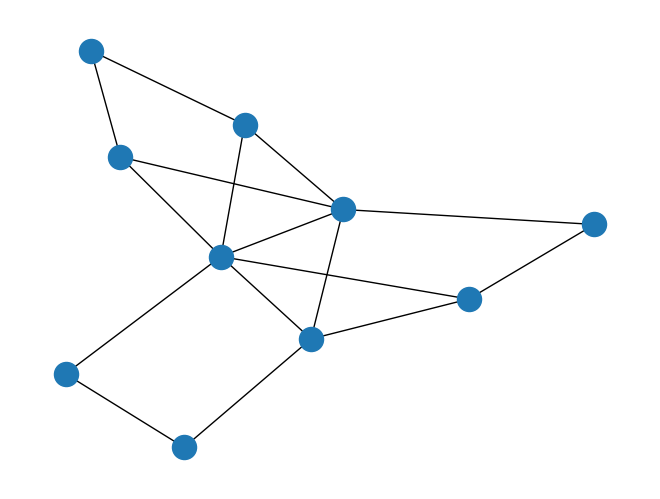

Here is the Python script that generated this plot: (Note: this script raises an exception after producing the figure.)
import numpy as np
import networkx as nx
import matplotlib.pyplot as plt

class ClassicReservoirTopology:
    def __init__(self, size):
        self.size = size

    def generateWeightMatrix(self):
        reservoirWeightRandom = np.random.rand(self.size, self.size)
        return reservoirWeightRandom

class ClassicInputTopology:
    def __init__(self, inputSize, reservoirSize):
        self.inputSize = inputSize
        self.reservoirSize = reservoirSize

    def generateWeightMatrix(self):
        inputWeightRandom = np.random.rand(self.reservoirSize, self.inputSize)
        return inputWeightRandom

class RandomInputTopology:
    def __init__(self, inputSize, reservoirSize, inputConnectivity):
        self.inputSize = inputSize
        self.reservoirSize = reservoirSize
        self.inputConnectivity = inputConnectivity

    def generateConnectivityMatrix(self):
        connectivity = np.zeros((self.reservoirSize, self.inputSize))
        for i in range(self.reservoirSize):
            indices = np.random.choice(self.inputSize, size=int(self.inputConnectivity * self.inputSize), replace=False)
            connectivity[i, indices] = 1.0
        return connectivity

    def generateWeightMatrix(self):
        # Multiply with randomly generated matrix with connected matrix
        random = np.random.rand(self.reservoirSize, self.inputSize)
        weight = random * self.generateConnectivityMatrix()
        return weight

class RandomReservoirTopology:
    def __init__(self, size, connectivity):
        self.size = size
        self.connectivity = connectivity
        self.connectivityMatrix = np.zeros((self.size, self.size))

        for i in range(self.size):
            indices = np.random.choice(self.size, size=np.ceil(int(self.connectivity * self.size)), replace=False)
            self.connectivityMatrix[i, indices] = 1.0

        # Create the network using connectivity matrix
        self.network = nx.from_numpy_matrix(np.matrix(self.connectivityMatrix))

        # Network stats object
        self.networkStats = Networkstats(self.network, self.size)

    def generateConnectivityMatrix(self):
        return self.connectivityMatrix

    def generateWeightMatrix(self):
        # Multiply with randomly generated matrix with connected matrix
        random = np.random.rand(self.size, self.size)
        weight = random * self.connectivityMatrix
        return weight

class ErdosRenyiTopology:
    def __init__(self, size, probability):
        self.size = size
        self.probability = probability
        self.network = nx.erdos_renyi_graph(self.size, self.probability, directed=False)

        # Network stats object
        self.networkStats = Networkstats(self.network, self.size)

    def generateConnectivityMatrix(self):
        connectivity = np.asarray(nx.to_numpy_matrix(self.network))
        return connectivity

    def generateWeightMatrix(self):
        # Multiply with randomly generated matrix with connected matrix
        random = np.random.rand(self.size, self.size)
        weight = random * self.generateConnectivityMatrix()
        return weight

class SmallWorldGraphs:
    def __init__(self, size, meanDegree, beta):
        self.size = size
        self.meanDegree = meanDegree
        self.beta = beta
        self.network = nx.newman_watts_strogatz_graph(self.size,self.meanDegree,self.beta) #No edges are removed in newman implementation (So, atleast we get a ring lattice)

        # Network stats object
        self.networkStats = Networkstats(self.network, self.size)

    def generateConnectivityMatrix(self):
        connectivity = np.asarray(nx.to_numpy_matrix(self.network))
        return connectivity

    def generateWeightMatrix(self):
        # Multiply with randomly generated matrix with connected matrix
        random = np.random.rand(self.size, self.size)
        weight = random * self.generateConnectivityMatrix()
        return weight

class ScaleFreeNetworks:
    def __init__(self, size, attachmentCount):
        self.size = size
        self.m = attachmentCount
        self.network = nx.barabasi_albert_graph(self.size, self.m)

        # Network stats object
        self.networkStats = Networkstats(self.network, self.size)

    def generateConnectivityMatrix(self):
        connectivity = np.asarray(nx.to_numpy_matrix(self.network))
        return connectivity

    def generateWeightMatrix(self):
        # Multiply with randomly generated matrix with connected matrix
        random = np.random.rand(self.size, self.size)
        weight = random * self.generateConnectivityMatrix()
        return weight

class Networkstats():

    def __init__(self, network, size):
        self.network = network
        self.size = size

    def getAverageDegree(self,):
        degrees = self.network.degree()
        sum_of_edges = sum(degrees.values())
        average_degree = sum_of_edges/ self.size

        # Normalize by the number of nodes in the network
        return average_degree/self.size

    def getAveragePathLenth(self):
        # Normalize by the number of nodes in the network
        return nx.average_shortest_path_length(self.network)/self.size

    def getAverageClusteringCoefficient(self):
        # Normalize by the number of nodes in the network
        return nx.average_clustering(self.network)/self.size

    def getDiameter(self):
        # Normalize by the number of nodes in the network
        return nx.diameter(self.network)/self.size


if __name__ == '__main__':
    # scaleNw = ScaleFreeNetworks(10, 2)
    # nx.draw_circular(scaleNw.network)
    # plt.savefig("test.png")

    # graph = RandomReservoirTopology(size=10, connectivity=0.6)
    # nx.draw(graph.network)
    # plt.savefig("random.png")

    #graph = ErdosRenyiTopology(size=10, probability=0.4)
    #graph = SmallWorldGraphs(size=10, meanDegree=3, beta=0.1)
    graph = ScaleFreeNetworks(size=10, attachmentCount=2)

    nx.draw(graph.network)
    plt.savefig("graph.png")

    print(nx.info(graph.network))
    print(nx.degree_histogram(graph.network))


    # Stats
    print("Average Degree: "+str(graph.networkStats.getAverageDegree()))
    print("Diamter: "+str(graph.networkStats.getDiameter()))
    print("Average Path length: "+str(graph.networkStats.getAveragePathLenth()))
    print("Average Clustering Coefficient: "+str(graph.networkStats.getAverageClusteringCoefficient()))
